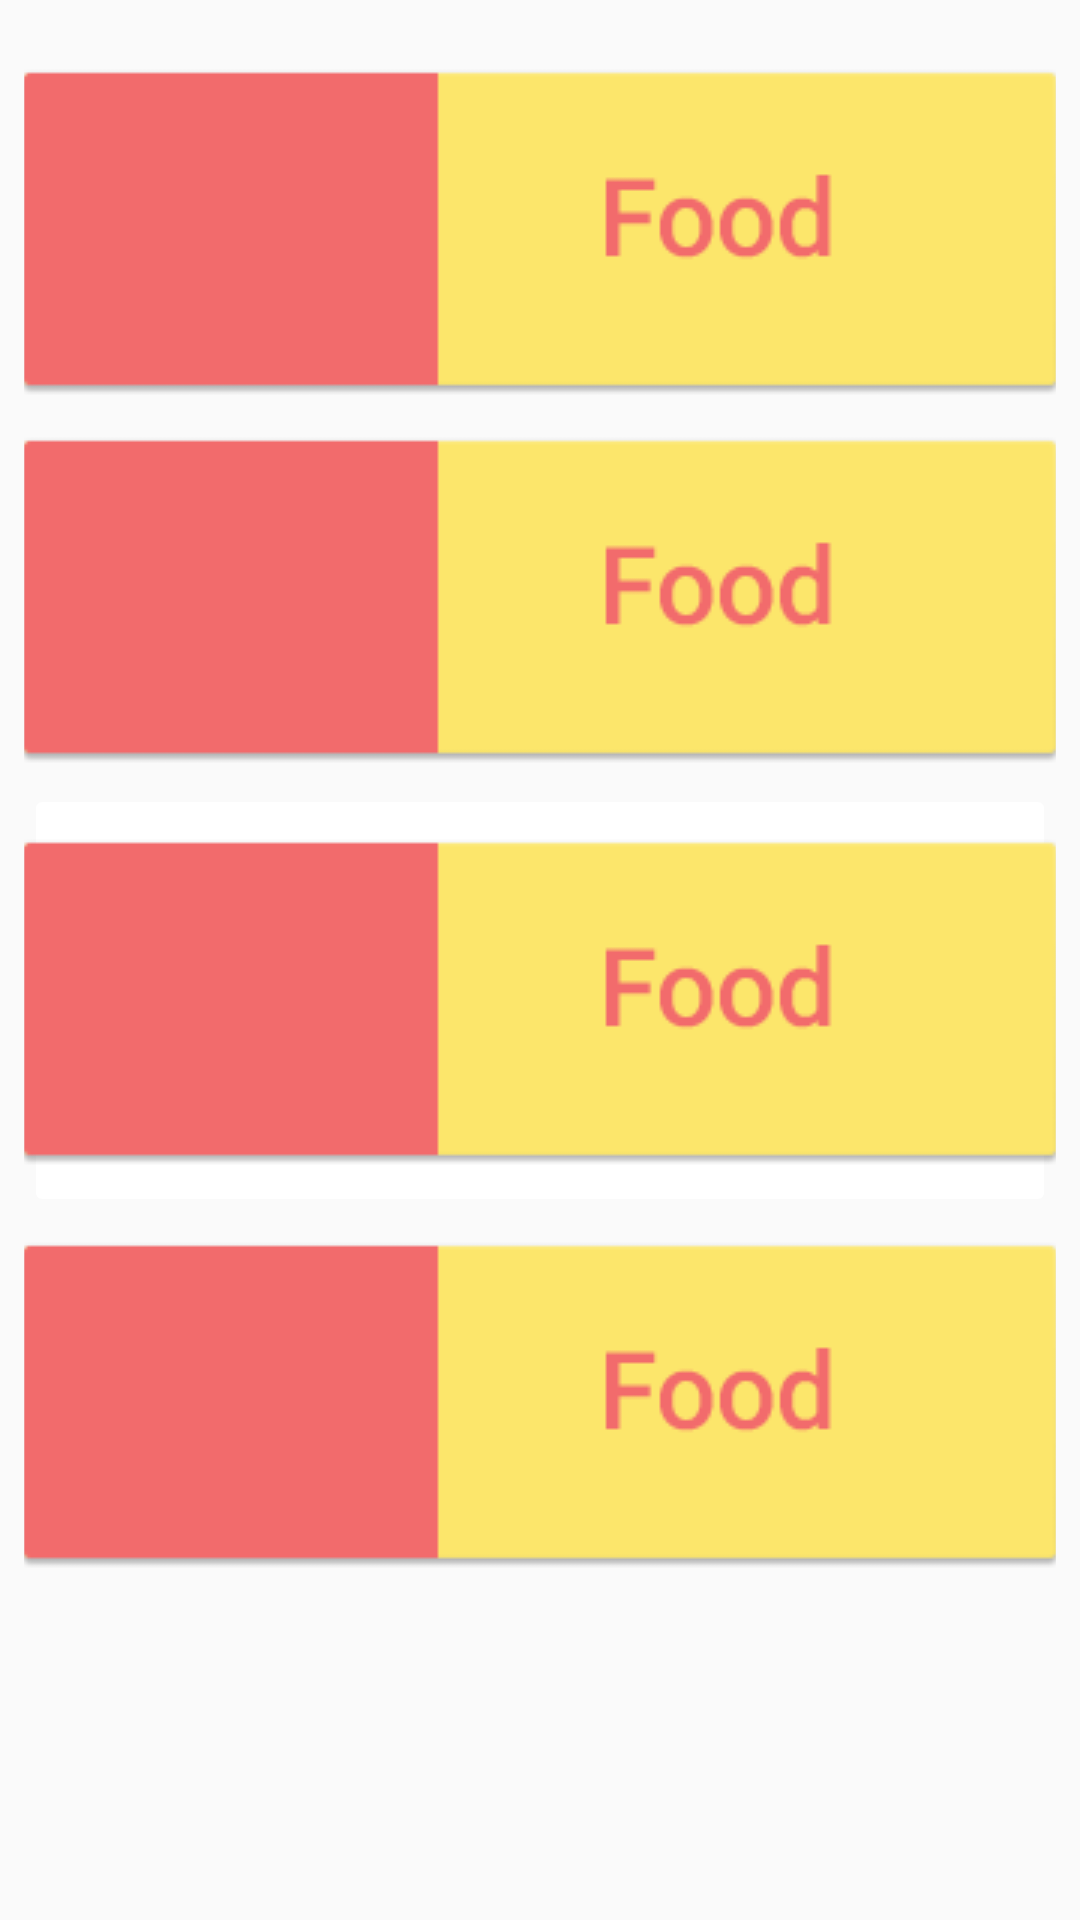

Android layout source for this screen:
<!-- AndroidManifest.xml: application theme AppTheme -->
<!-- res/layout/activity_home_page.xml -->
<?xml version="1.0" encoding="utf-8"?>
<android.support.constraint.ConstraintLayout xmlns:android="http://schemas.android.com/apk/res/android"
    xmlns:app="http://schemas.android.com/apk/res-auto"
    xmlns:tools="http://schemas.android.com/tools"
    android:layout_width="match_parent"
    android:layout_height="match_parent"
    tools:context="com.malmberg.matthew.projectgo.HomePage">

    <LinearLayout
        android:id="@+id/category_list"
        android:layout_width="0dp"
        android:layout_height="514dp"
        android:layout_marginLeft="8dp"
        android:layout_marginRight="8dp"
        android:layout_marginTop="16dp"
        android:orientation="vertical"
        app:layout_constraintHorizontal_bias="0.0"
        app:layout_constraintLeft_toLeftOf="parent"
        app:layout_constraintRight_toRightOf="parent"
        app:layout_constraintTop_toTopOf="parent">

        <ImageButton
            android:id="@+id/eat_button"
            android:layout_width="match_parent"
            android:layout_height="wrap_content"
            android:layout_weight="0.35"
            android:background="@android:color/transparent"
            android:backgroundTint="@android:color/white"
            android:contentDescription="Eat"
            app:srcCompat="@drawable/button1" />

        <ImageButton
            android:id="@+id/drink_button"
            android:layout_width="match_parent"
            android:layout_height="wrap_content"
            android:layout_weight="0.45"
            android:background="@android:color/transparent"
            android:backgroundTint="@android:color/white"
            android:contentDescription="Drink"
            app:srcCompat="@drawable/button1" />

        <ImageButton
            android:id="@+id/listen_button"
            android:layout_width="match_parent"
            android:layout_height="wrap_content"
            android:layout_weight="0.45"
            android:backgroundTint="@android:color/white"
            android:contentDescription="Listen"
            app:srcCompat="@drawable/button1" />

        <ImageButton
            android:id="@+id/see_button"
            android:layout_width="match_parent"
            android:layout_height="wrap_content"
            android:layout_weight="0.44"
            android:background="@android:color/transparent"
            android:backgroundTint="@android:color/white"
            android:contentDescription="See"
            app:srcCompat="@drawable/button1" />
    </LinearLayout>
</android.support.constraint.ConstraintLayout>
<!-- resources referenced by this layout -->
<resources>
  <!-- drawable button1: png bitmap (drawable, 21507 bytes) -->
  <style name="AppTheme" parent="Theme.AppCompat.Light.DarkActionBar">
          
          <item name="colorPrimary">@color/colorPrimary</item>
          <item name="colorPrimaryDark">@color/colorPrimaryDark</item>
          <item name="colorAccent">@color/colorAccent</item>
      </style>
  <color name="colorPrimary">#3F51B5</color>
  <color name="colorPrimaryDark">#303F9F</color>
  <color name="colorAccent">#FF4081</color>
</resources>
